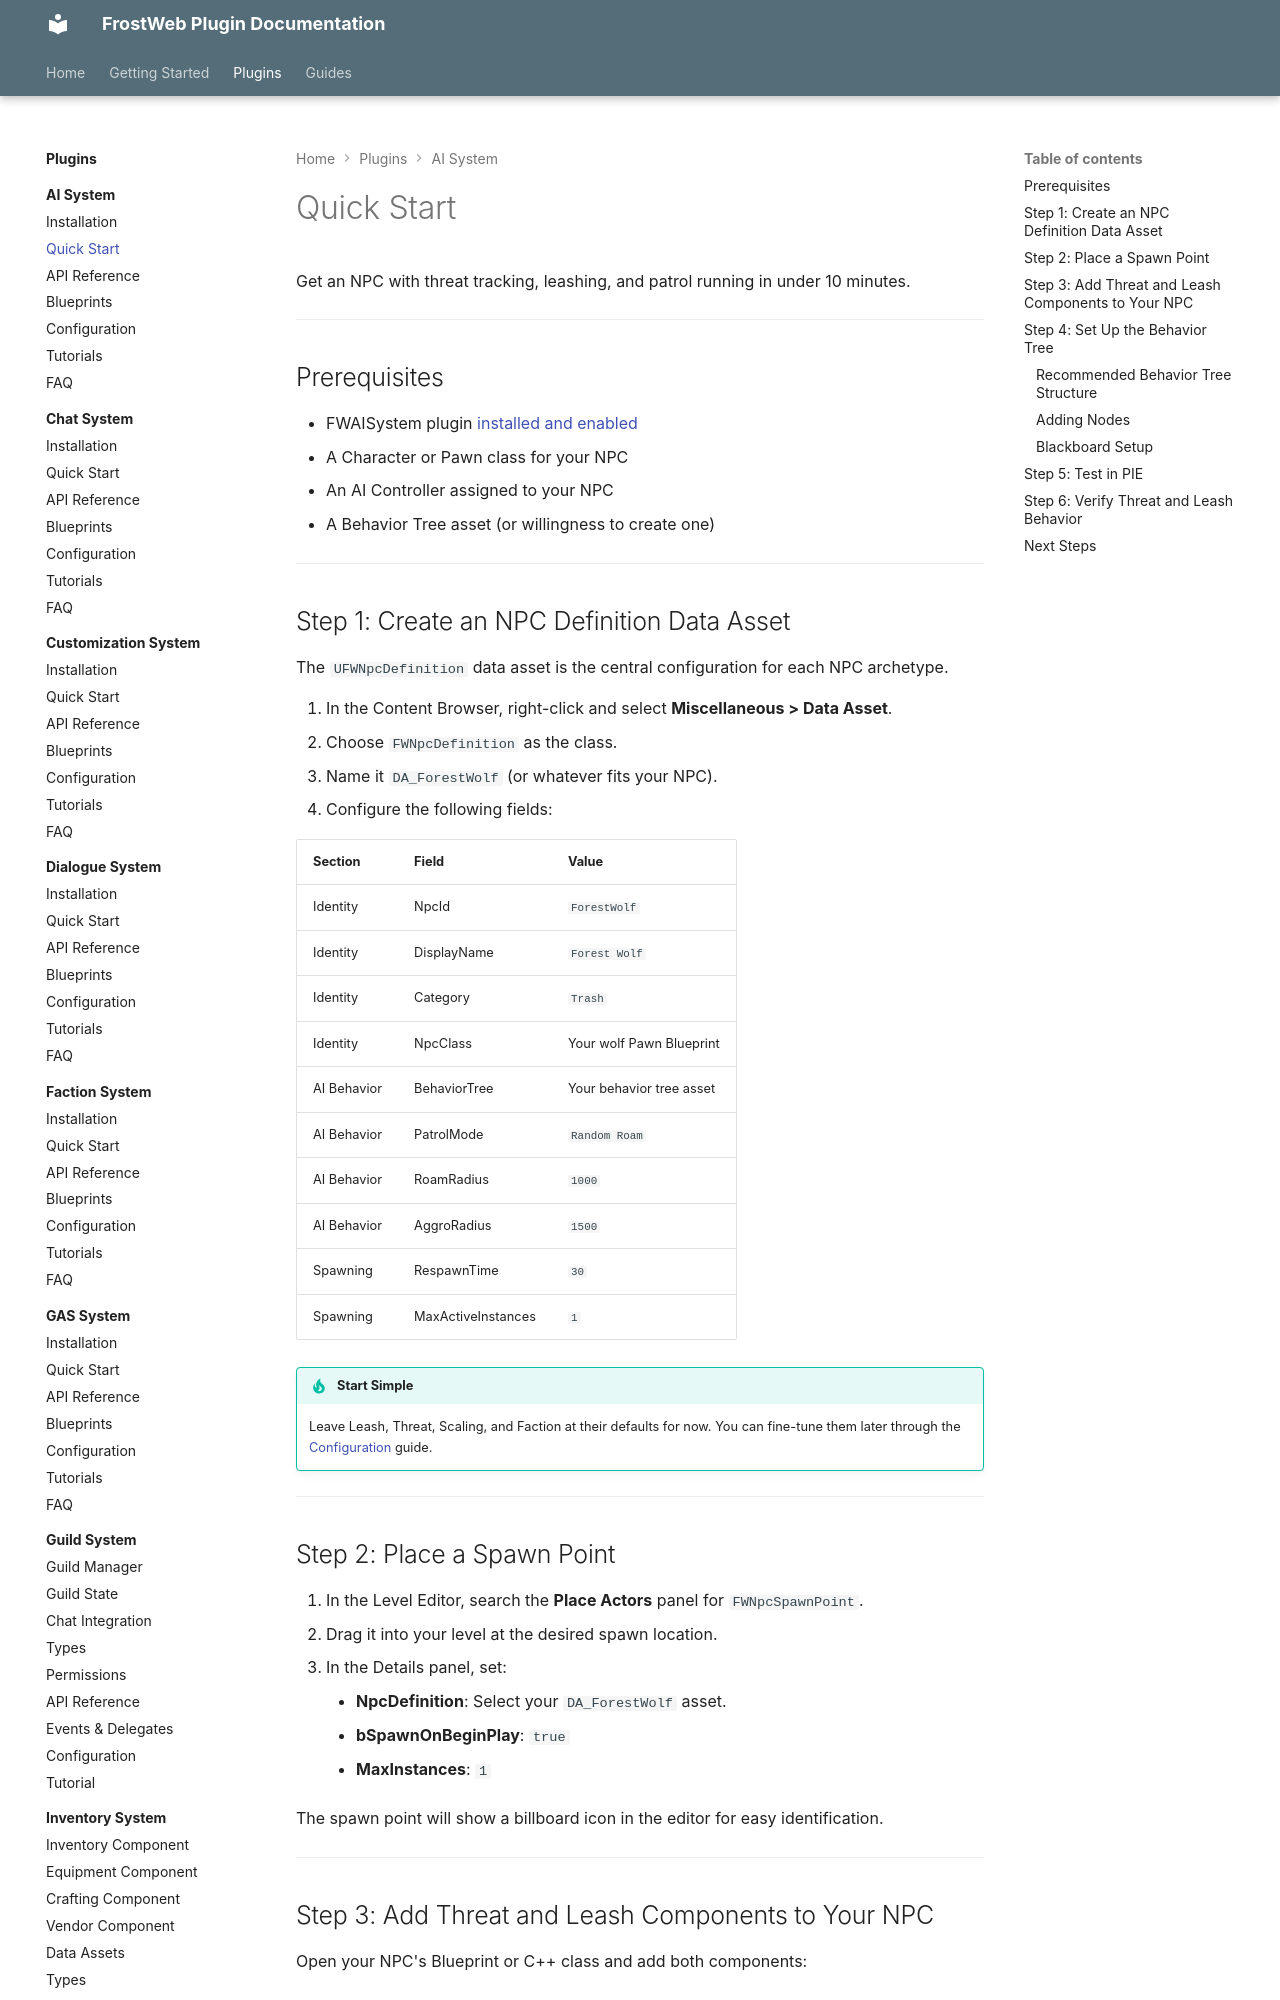

repository: FrostWeb-Studios/docs · page: latest/plugins/ai-system/quick-start/index.html · generator: mkdocs

---
title: Quick Start - FWAISystem
---

# Quick Start

Get an NPC with threat tracking, leashing, and patrol running in under 10 minutes.

---

## Prerequisites

- FWAISystem plugin [installed and enabled](installation.md)
- A Character or Pawn class for your NPC
- An AI Controller assigned to your NPC
- A Behavior Tree asset (or willingness to create one)

---

## Step 1: Create an NPC Definition Data Asset

The `UFWNpcDefinition` data asset is the central configuration for each NPC archetype.

1. In the Content Browser, right-click and select **Miscellaneous > Data Asset**.
2. Choose `FWNpcDefinition` as the class.
3. Name it `DA_ForestWolf` (or whatever fits your NPC).
4. Configure the following fields:

| Section | Field | Value |
|---------|-------|-------|
| Identity | NpcId | `ForestWolf` |
| Identity | DisplayName | `Forest Wolf` |
| Identity | Category | `Trash` |
| Identity | NpcClass | Your wolf Pawn Blueprint |
| AI Behavior | BehaviorTree | Your behavior tree asset |
| AI Behavior | PatrolMode | `Random Roam` |
| AI Behavior | RoamRadius | `1000` |
| AI Behavior | AggroRadius | `1500` |
| Spawning | RespawnTime | `30` |
| Spawning | MaxActiveInstances | `1` |

!!! tip "Start Simple"
    Leave Leash, Threat, Scaling, and Faction at their defaults for now. You can fine-tune them later through the [Configuration](configuration.md) guide.

---

## Step 2: Place a Spawn Point

1. In the Level Editor, search the **Place Actors** panel for `FWNpcSpawnPoint`.
2. Drag it into your level at the desired spawn location.
3. In the Details panel, set:
    - **NpcDefinition**: Select your `DA_ForestWolf` asset.
    - **bSpawnOnBeginPlay**: `true`
    - **MaxInstances**: `1`

The spawn point will show a billboard icon in the editor for easy identification.

---
